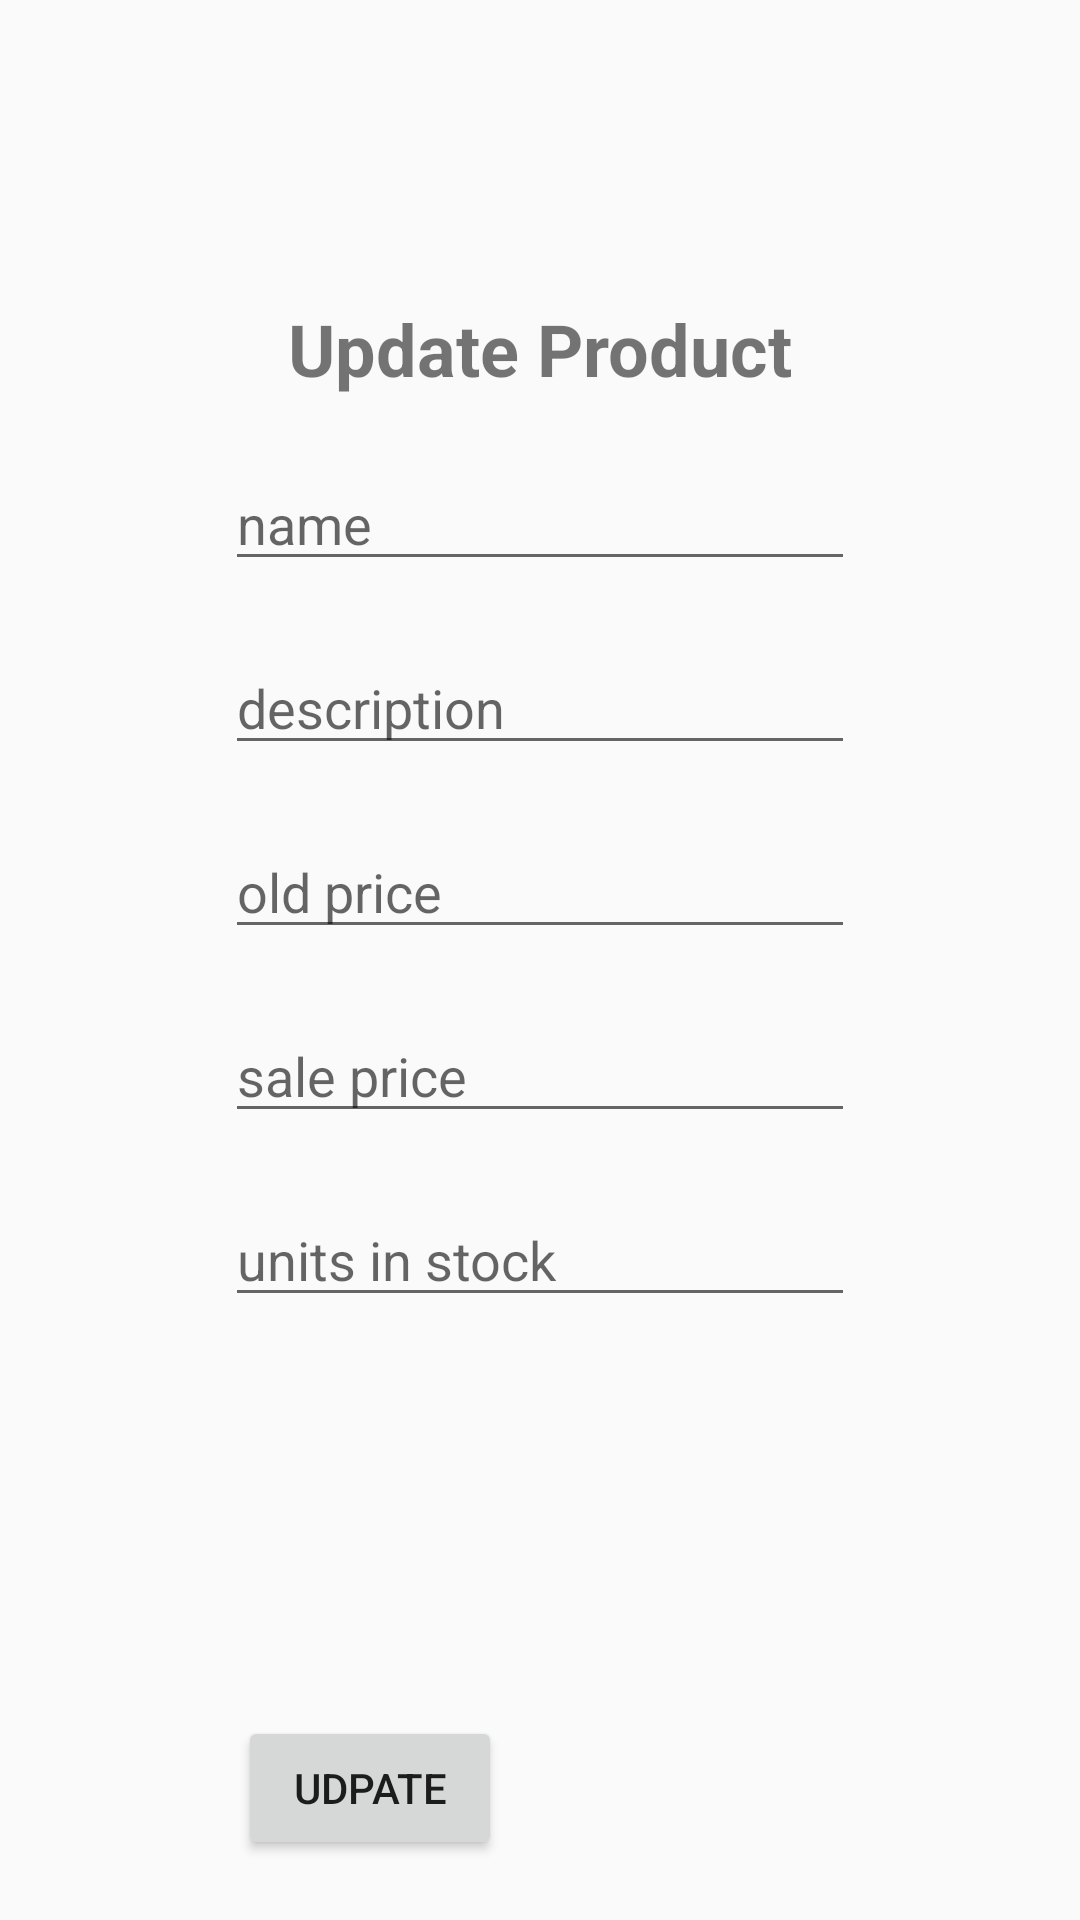

Reconstruct the res/layout file that produces this screen, plus the resources it refers to.
<!-- AndroidManifest.xml: application theme Theme.ProjectPRM -->
<!-- res/layout/activity_update_product.xml -->
<?xml version="1.0" encoding="utf-8"?>
<androidx.constraintlayout.widget.ConstraintLayout xmlns:android="http://schemas.android.com/apk/res/android"
    xmlns:app="http://schemas.android.com/apk/res-auto"
    xmlns:tools="http://schemas.android.com/tools"
    android:layout_width="match_parent"
    android:layout_height="match_parent"
    tools:context=".activity.Add_Product">

    <TextView
        android:id="@+id/tv_addproduct"
        android:layout_width="wrap_content"
        android:layout_height="wrap_content"
        android:layout_marginTop="100dp"
        android:text="Update Product"
        android:textSize="24sp"
        android:textStyle="bold"
        app:layout_constraintEnd_toEndOf="parent"
        app:layout_constraintStart_toStartOf="parent"
        app:layout_constraintTop_toTopOf="parent" />

    <EditText
        android:id="@+id/edt_addname"
        android:layout_width="wrap_content"
        android:layout_height="wrap_content"
        android:layout_marginTop="20dp"
        android:ems="10"
        android:hint="name"
        android:inputType="textPersonName"
        app:layout_constraintEnd_toEndOf="parent"
        app:layout_constraintStart_toStartOf="parent"
        app:layout_constraintTop_toBottomOf="@+id/tv_addproduct"
        tools:ignore="TouchTargetSizeCheck" />

    <EditText
        android:id="@+id/edt_adddescription"
        android:layout_width="wrap_content"
        android:layout_height="wrap_content"
        android:layout_marginTop="20dp"
        android:ems="10"
        android:hint="description"
        android:inputType="textPersonName"
        app:layout_constraintEnd_toEndOf="parent"
        app:layout_constraintStart_toStartOf="parent"
        app:layout_constraintTop_toBottomOf="@+id/edt_addname"
        tools:ignore="TouchTargetSizeCheck" />

    <EditText
        android:id="@+id/edt_addOldPrice"
        android:layout_width="wrap_content"
        android:layout_height="wrap_content"
        android:layout_marginTop="20dp"
        android:ems="10"
        android:hint="old price"
        android:inputType="textPersonName"
        app:layout_constraintEnd_toEndOf="parent"
        app:layout_constraintStart_toStartOf="parent"
        app:layout_constraintTop_toBottomOf="@+id/edt_adddescription"
        tools:ignore="TouchTargetSizeCheck" />

    <EditText
        android:id="@+id/edt_addSalePrice"
        android:layout_width="wrap_content"
        android:layout_height="wrap_content"
        android:layout_marginTop="20dp"
        android:ems="10"
        android:inputType="textPersonName"
        android:hint="sale price"
        app:layout_constraintEnd_toEndOf="parent"
        app:layout_constraintStart_toStartOf="parent"
        app:layout_constraintTop_toBottomOf="@+id/edt_addOldPrice"
        tools:ignore="TouchTargetSizeCheck" />

    <EditText
        android:id="@+id/edt_addUnitsInStock"
        android:layout_width="wrap_content"
        android:layout_height="wrap_content"
        android:layout_marginTop="20dp"
        android:ems="10"
        android:hint="units in stock"
        android:inputType="textPersonName"
        app:layout_constraintEnd_toEndOf="parent"
        app:layout_constraintStart_toStartOf="parent"
        app:layout_constraintTop_toBottomOf="@+id/edt_addSalePrice"
        tools:ignore="TouchTargetSizeCheck" />






    <Button
        android:id="@+id/btn_addProduct"
        android:layout_width="wrap_content"
        android:layout_height="wrap_content"
        android:layout_marginBottom="20dp"
        android:text="Udpate"
        app:layout_constraintBottom_toBottomOf="parent"
        app:layout_constraintEnd_toEndOf="parent"
        app:layout_constraintHorizontal_bias="0.292"
        app:layout_constraintStart_toStartOf="parent" />



    <Button
        android:id="@+id/btn_cancelAddProduct"
        android:layout_width="wrap_content"
        android:layout_height="wrap_content"
        android:layout_marginStart="93dp"
        android:layout_marginEnd="101dp"
        android:layout_marginBottom="20dp"
        android:text="Cancel"
        app:layout_constraintBottom_toBottomOf="parent"
        app:layout_constraintEnd_toEndOf="parent"
        app:layout_constraintHorizontal_bias="1.0"
        app:layout_constraintStart_toEndOf="@+id/btn_addProduct" />

</androidx.constraintlayout.widget.ConstraintLayout>
<!-- resources referenced by this layout -->
<resources>
  <style name="Theme.ProjectPRM" parent="Theme.AppCompat.Light.DarkActionBar">
          <item name="colorPrimary">@color/primary</item>
          <item name="colorPrimaryDark">@color/black</item>
          <item name="colorAccent">@color/gray</item>
      </style>
  <color name="primary">#0b74e5</color>
  <color name="black">#242424</color>
  <color name="gray">#777777</color>
</resources>
